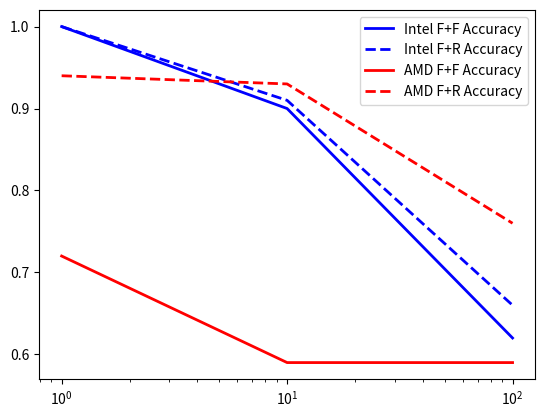

Write the Python code that produced this figure.
import matplotlib.pyplot as plt

freqs = [1, 10, 100]
intel_ff_acc = [1,0.9, 0.62 ]
intel_fr_acc = [1, 0.91, 0.66]

amd_ff_acc = [0.72, 0.59,0.59]
amd_fr_acc = [0.94, 0.93, 0.76]

fig = plt.figure()
ax = fig.add_subplot(1, 1, 1)

ax.plot(freqs, intel_ff_acc, 'b-', linewidth=2, label="Intel F+F Accuracy")
ax.plot(freqs, intel_fr_acc, 'b--', linewidth=2, label="Intel F+R Accuracy")
ax.plot(freqs, amd_ff_acc, 'r-', linewidth=2, label="AMD F+F Accuracy")
ax.plot(freqs, amd_fr_acc, 'r--', linewidth=2, label="AMD F+R Accuracy")
ax.set_xscale('log')
ax.legend()
plt.show()